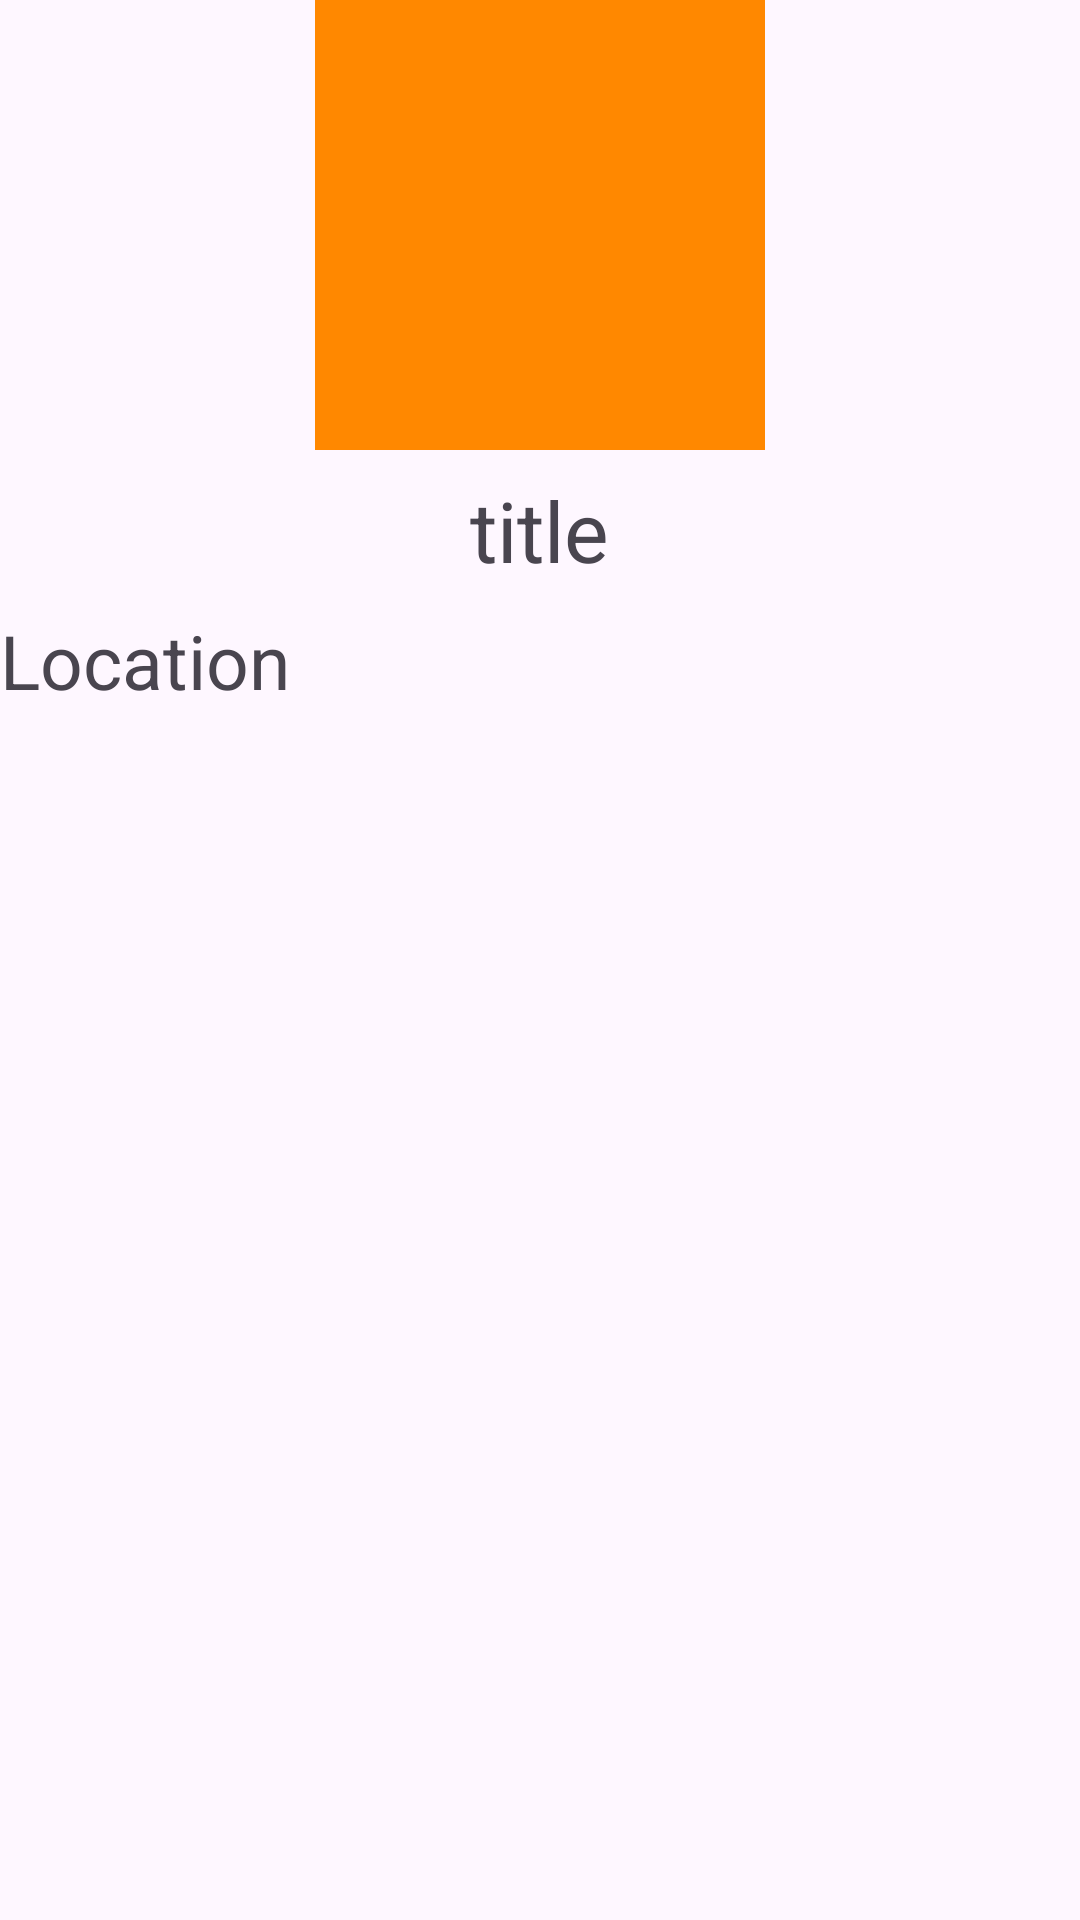

Here is an Android app screen rendered from its layout file. Give the layout XML and the strings, colors and styles it references.
<!-- AndroidManifest.xml: application theme Theme.LMS2 -->
<!-- res/layout/recyler_plot.xml -->
<?xml version="1.0" encoding="utf-8"?>
<RelativeLayout xmlns:android="http://schemas.android.com/apk/res/android"
    android:layout_width="match_parent"
    android:layout_height="wrap_content"
    android:layout_weight="1">


    <ImageView
            android:layout_width="150dp"
            android:layout_height="150dp"
            android:id="@+id/plot_image"
            android:src="@drawable/ic_launcher_foreground"
            android:background="@android:color/holo_orange_dark"
        android:layout_centerHorizontal="true"/>
    <TextView
            android:layout_width="wrap_content"
            android:layout_height="wrap_content"
            android:id="@+id/title_txt_plot"
            android:text="title"
        android:layout_centerHorizontal="true"
            android:textSize="28sp"
            android:layout_below="@+id/plot_image"
        android:padding="8dp"/>
    <TextView
            android:layout_width="wrap_content"
            android:layout_height="wrap_content"
            android:id="@+id/location_txt_plot"
            android:text="Location"
            android:textSize="25sp"
            android:gravity="center"
            android:layout_below="@id/title_txt_plot"/>

</RelativeLayout>
<!-- resources referenced by this layout -->
<resources>
  <style name="Theme.LMS2" parent="Base.Theme.LMS2" />
  <style name="Base.Theme.LMS2" parent="Theme.Material3.DayNight.NoActionBar">
          
          
      </style>
</resources>
